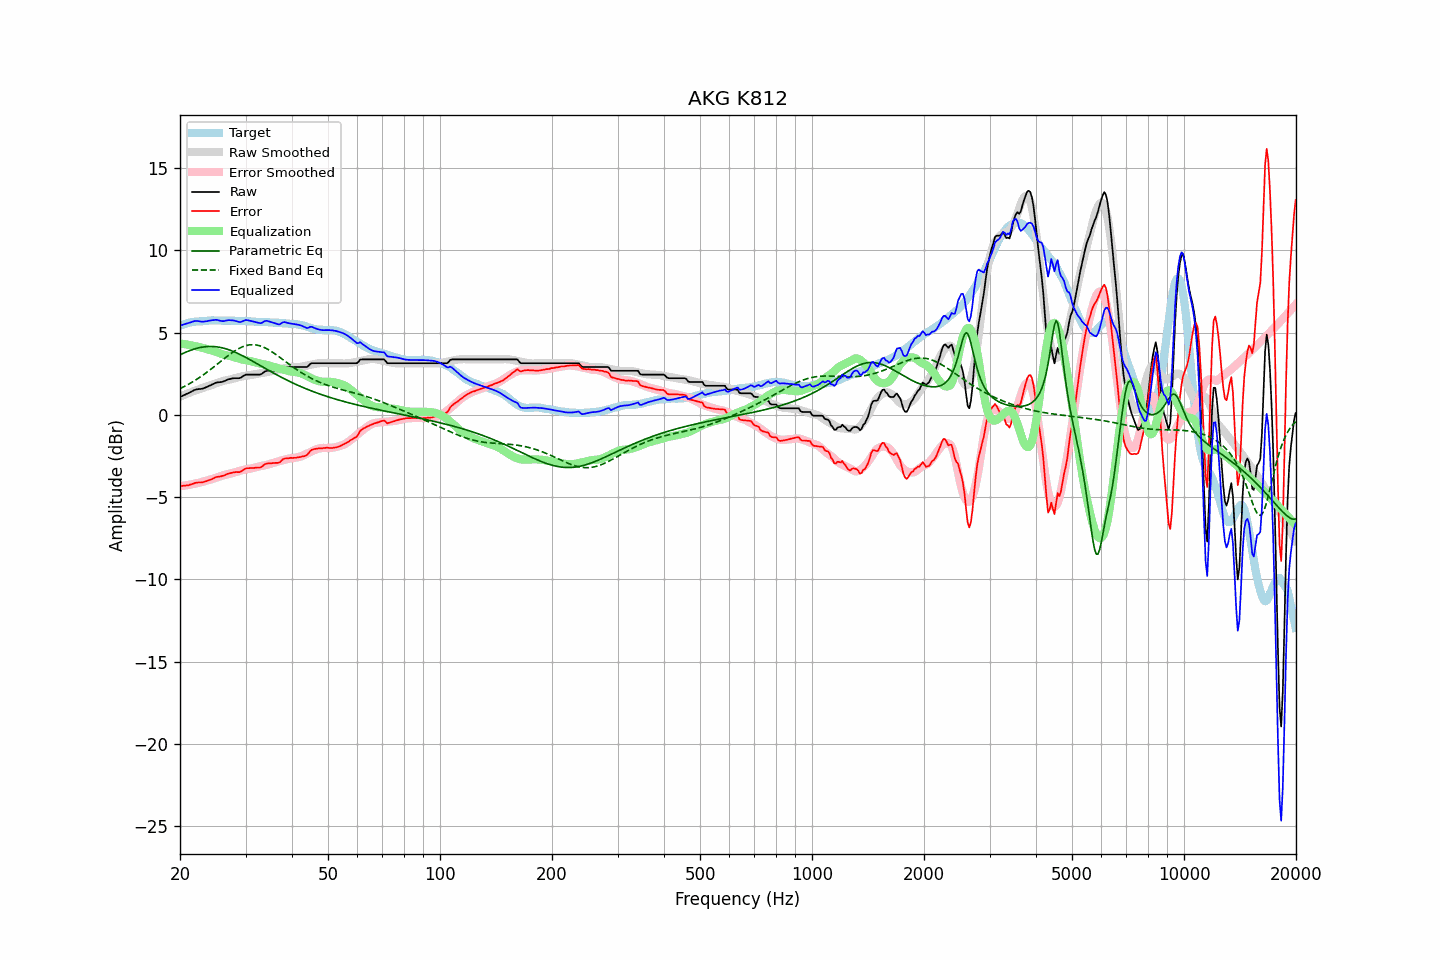

The data file committed next to this chart (first rows):
frequency, raw, error, smoothed, error_smoothed, equalization, parametric_eq, fixed_band_eq, equalized_raw, equalized_smoothed, target
20.00, 1.09, -4.33, 1.11, -4.33, 4.33, 3.65, 1.59, 5.42, 5.44, 5.42
20.20, 1.13, -4.33, 1.15, -4.32, 4.32, 3.70, 1.64, 5.45, 5.47, 5.46
20.40, 1.18, -4.31, 1.19, -4.31, 4.31, 3.74, 1.69, 5.49, 5.50, 5.49
20.61, 1.22, -4.30, 1.23, -4.29, 4.29, 3.78, 1.74, 5.51, 5.52, 5.52
20.81, 1.27, -4.29, 1.27, -4.28, 4.28, 3.83, 1.79, 5.55, 5.55, 5.56
21.02, 1.31, -4.29, 1.31, -4.26, 4.26, 3.87, 1.85, 5.57, 5.57, 5.60
21.23, 1.36, -4.25, 1.35, -4.25, 4.25, 3.90, 1.90, 5.60, 5.59, 5.61
21.44, 1.41, -4.22, 1.39, -4.23, 4.23, 3.94, 1.96, 5.64, 5.61, 5.63
21.66, 1.46, -4.19, 1.42, -4.21, 4.21, 3.97, 2.01, 5.67, 5.63, 5.65
21.87, 1.51, -4.15, 1.46, -4.19, 4.19, 4.00, 2.07, 5.70, 5.65, 5.66
22.09, 1.54, -4.13, 1.50, -4.17, 4.17, 4.03, 2.14, 5.71, 5.66, 5.67
22.31, 1.56, -4.11, 1.53, -4.14, 4.14, 4.06, 2.20, 5.70, 5.68, 5.67
22.54, 1.57, -4.11, 1.57, -4.12, 4.12, 4.08, 2.26, 5.69, 5.69, 5.68
22.76, 1.58, -4.11, 1.60, -4.10, 4.10, 4.10, 2.33, 5.68, 5.70, 5.69
22.99, 1.59, -4.10, 1.63, -4.07, 4.07, 4.12, 2.40, 5.66, 5.70, 5.69
23.22, 1.63, -4.07, 1.67, -4.04, 4.04, 4.13, 2.47, 5.67, 5.71, 5.70
23.45, 1.67, -4.04, 1.70, -4.01, 4.01, 4.14, 2.54, 5.68, 5.72, 5.71
23.69, 1.71, -4.01, 1.73, -3.99, 3.99, 4.15, 2.61, 5.70, 5.72, 5.72
23.92, 1.76, -3.97, 1.76, -3.96, 3.96, 4.16, 2.68, 5.72, 5.73, 5.73
24.16, 1.80, -3.94, 1.79, -3.93, 3.93, 4.16, 2.76, 5.73, 5.73, 5.74
24.40, 1.85, -3.90, 1.83, -3.90, 3.90, 4.16, 2.83, 5.75, 5.73, 5.75
24.65, 1.89, -3.85, 1.86, -3.87, 3.87, 4.15, 2.91, 5.76, 5.73, 5.74
24.89, 1.94, -3.80, 1.90, -3.84, 3.84, 4.14, 2.99, 5.78, 5.74, 5.74
25.14, 1.97, -3.77, 1.94, -3.80, 3.80, 4.13, 3.06, 5.77, 5.74, 5.74
25.39, 1.98, -3.76, 1.97, -3.77, 3.77, 4.12, 3.14, 5.75, 5.74, 5.74
25.65, 1.99, -3.75, 2.01, -3.73, 3.73, 4.10, 3.22, 5.72, 5.74, 5.74
25.91, 2.00, -3.72, 2.04, -3.70, 3.70, 4.08, 3.30, 5.70, 5.74, 5.72
26.16, 2.03, -3.70, 2.07, -3.67, 3.67, 4.06, 3.38, 5.70, 5.73, 5.73
26.43, 2.07, -3.66, 2.09, -3.64, 3.64, 4.03, 3.45, 5.71, 5.73, 5.73
26.69, 2.12, -3.61, 2.11, -3.62, 3.62, 4.00, 3.53, 5.74, 5.73, 5.73
26.96, 2.16, -3.57, 2.13, -3.60, 3.60, 3.97, 3.61, 5.76, 5.72, 5.73
27.23, 2.18, -3.55, 2.15, -3.58, 3.58, 3.94, 3.68, 5.75, 5.72, 5.73
27.50, 2.20, -3.53, 2.17, -3.55, 3.55, 3.90, 3.75, 5.75, 5.72, 5.73
27.77, 2.22, -3.50, 2.20, -3.52, 3.52, 3.86, 3.82, 5.74, 5.72, 5.72
28.05, 2.23, -3.49, 2.22, -3.49, 3.49, 3.82, 3.88, 5.72, 5.72, 5.72
28.33, 2.23, -3.47, 2.25, -3.46, 3.46, 3.78, 3.94, 5.69, 5.71, 5.70
28.62, 2.23, -3.48, 2.28, -3.43, 3.43, 3.73, 4.00, 5.66, 5.71, 5.71
28.90, 2.23, -3.48, 2.30, -3.41, 3.41, 3.69, 4.05, 5.64, 5.71, 5.71
29.19, 2.27, -3.43, 2.33, -3.38, 3.38, 3.64, 4.10, 5.65, 5.71, 5.70
29.48, 2.34, -3.37, 2.35, -3.36, 3.36, 3.59, 4.14, 5.70, 5.70, 5.71
29.78, 2.40, -3.31, 2.36, -3.34, 3.34, 3.54, 4.18, 5.73, 5.70, 5.71
30.08, 2.45, -3.26, 2.38, -3.32, 3.32, 3.49, 4.21, 5.77, 5.70, 5.71
30.38, 2.45, -3.24, 2.39, -3.30, 3.30, 3.43, 4.23, 5.75, 5.69, 5.69
30.68, 2.45, -3.24, 2.40, -3.28, 3.28, 3.38, 4.25, 5.73, 5.69, 5.69
30.99, 2.45, -3.23, 2.42, -3.26, 3.26, 3.33, 4.26, 5.71, 5.68, 5.68
31.30, 2.45, -3.23, 2.44, -3.24, 3.24, 3.27, 4.27, 5.69, 5.68, 5.68
31.61, 2.45, -3.23, 2.46, -3.21, 3.21, 3.22, 4.26, 5.66, 5.67, 5.68
31.93, 2.45, -3.21, 2.48, -3.19, 3.19, 3.16, 4.25, 5.64, 5.67, 5.66
32.24, 2.45, -3.20, 2.50, -3.16, 3.16, 3.10, 4.24, 5.61, 5.66, 5.65
32.57, 2.45, -3.20, 2.52, -3.14, 3.14, 3.05, 4.22, 5.59, 5.66, 5.65
32.89, 2.45, -3.20, 2.53, -3.12, 3.12, 2.99, 4.19, 5.57, 5.65, 5.65
33.22, 2.50, -3.15, 2.55, -3.10, 3.10, 2.94, 4.15, 5.60, 5.65, 5.65
33.55, 2.58, -3.06, 2.56, -3.08, 3.08, 2.88, 4.11, 5.66, 5.64, 5.64
33.89, 2.65, -2.99, 2.58, -3.06, 3.06, 2.82, 4.07, 5.71, 5.64, 5.64
34.23, 2.68, -2.96, 2.59, -3.04, 3.04, 2.77, 4.02, 5.72, 5.63, 5.64
34.57, 2.68, -2.95, 2.62, -3.01, 3.01, 2.71, 3.96, 5.69, 5.63, 5.63
34.92, 2.68, -2.94, 2.64, -2.98, 2.98, 2.66, 3.91, 5.66, 5.62, 5.62
35.27, 2.68, -2.94, 2.67, -2.95, 2.95, 2.60, 3.85, 5.63, 5.62, 5.62
35.62, 2.68, -2.93, 2.69, -2.92, 2.92, 2.55, 3.78, 5.60, 5.61, 5.61
35.97, 2.68, -2.92, 2.72, -2.89, 2.89, 2.50, 3.72, 5.57, 5.61, 5.60
... 635 more rows
